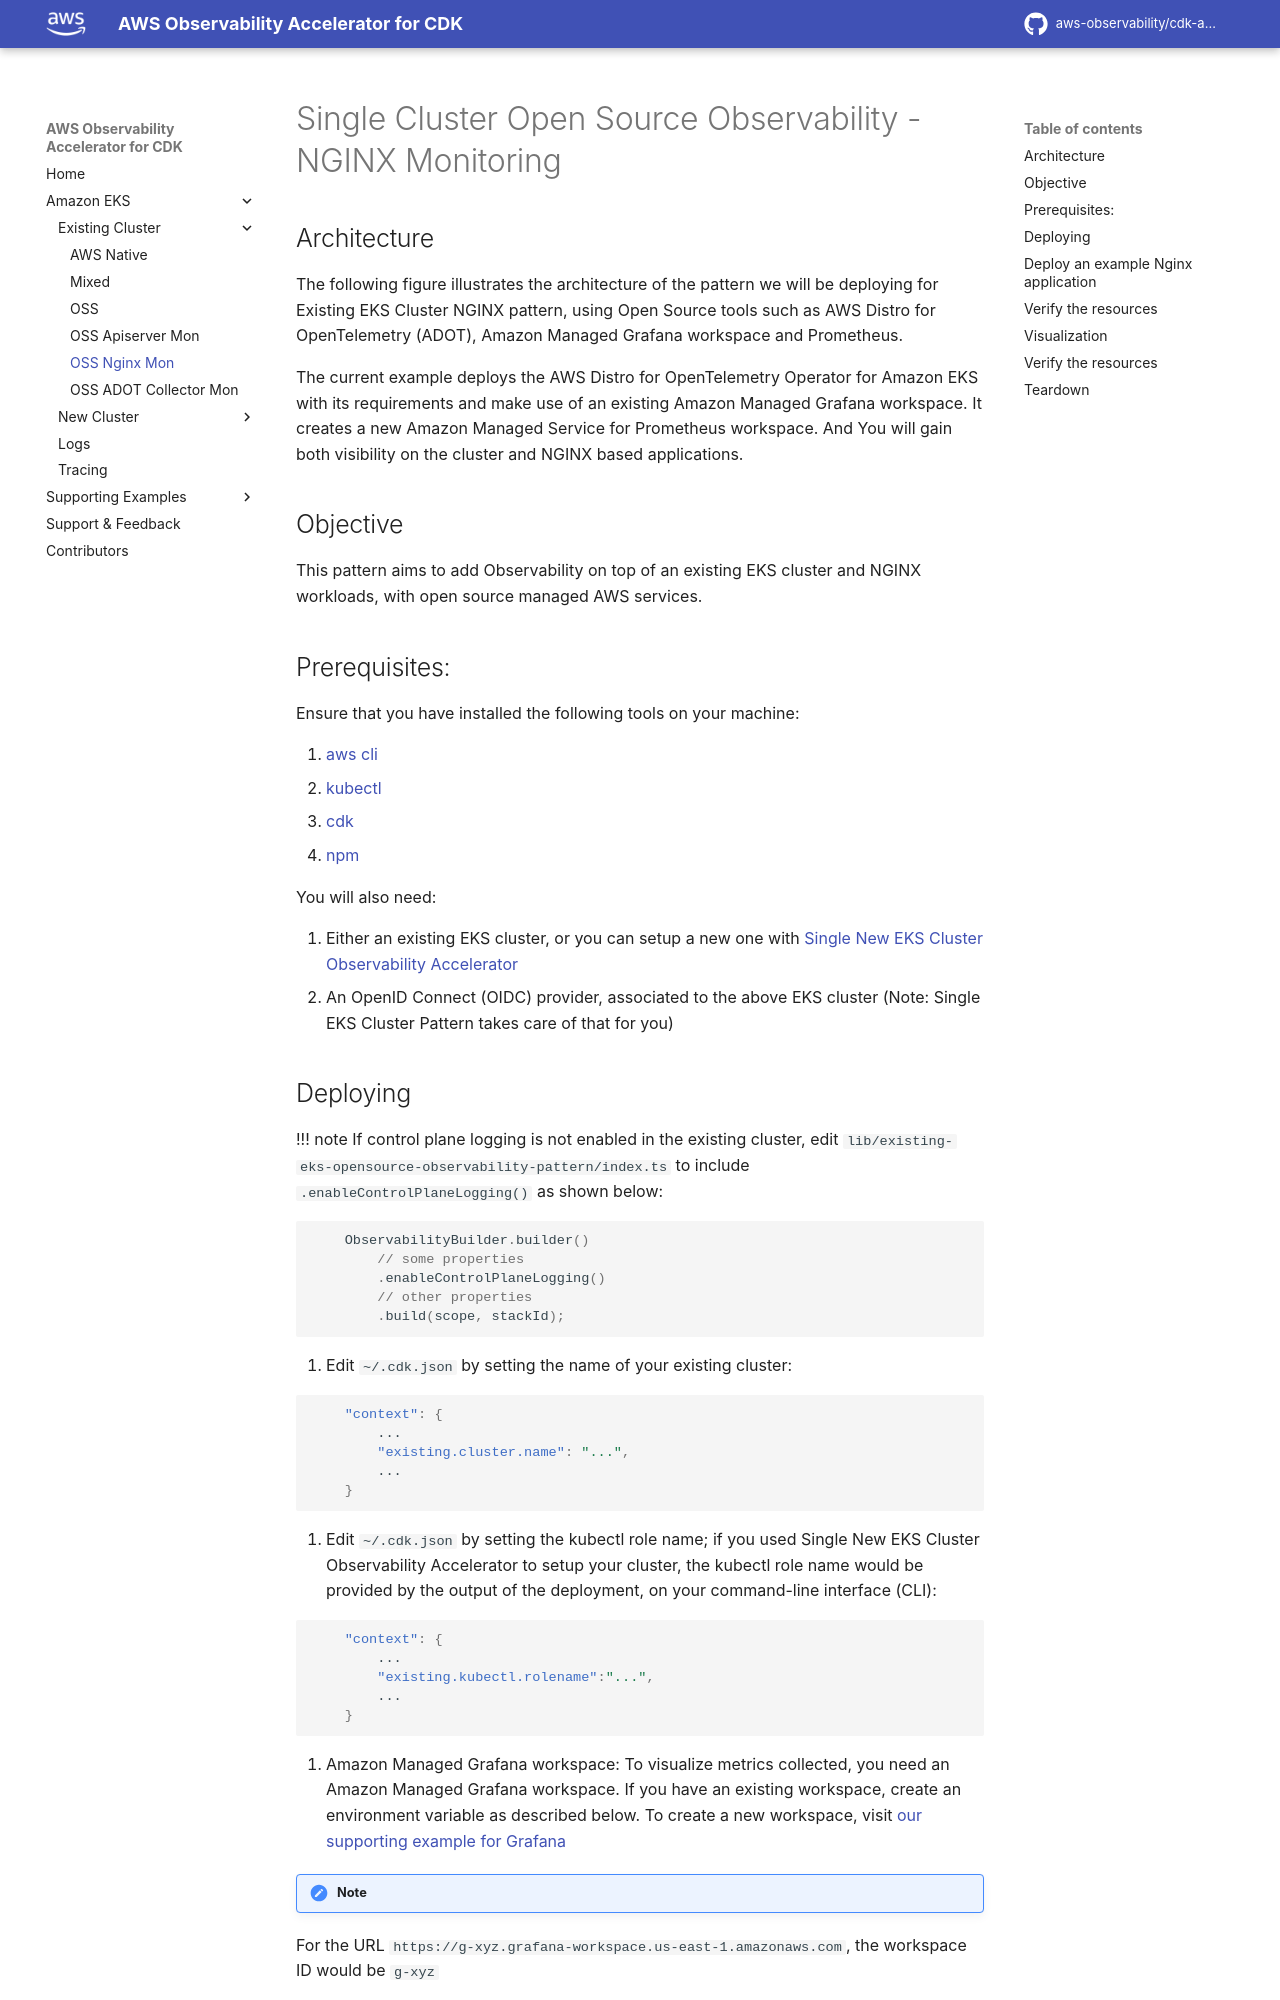

repository: aws-observability/cdk-aws-observability-accelerator · page: patterns/existing-eks-observability-accelerators/existing-eks-nginx-observability/index.html · generator: mkdocs

# Single Cluster Open Source Observability - NGINX Monitoring

## Architecture

The following figure illustrates the architecture of the pattern we will be deploying for Existing EKS Cluster NGINX pattern, using Open Source tools such as AWS Distro for OpenTelemetry (ADOT), Amazon Managed Grafana workspace and Prometheus.


The current example deploys the AWS Distro for OpenTelemetry Operator for Amazon EKS with its requirements and make use of an existing Amazon Managed Grafana workspace. It creates a new Amazon Managed Service for Prometheus workspace. And You will gain both visibility on the cluster and NGINX based applications.


## Objective 

This pattern aims to add Observability on top of an existing EKS cluster and NGINX workloads, with open source managed AWS services.

## Prerequisites:

Ensure that you have installed the following tools on your machine:

1. [aws cli](https://docs.aws.amazon.com/cli/latest/userguide/install-cliv2.html)
2. [kubectl](https://Kubernetes.io/docs/tasks/tools/)
3. [cdk](https://docs.aws.amazon.com/cdk/v2/guide/getting_started.html#getting_started_install)
4. [npm](https://docs.npmjs.com/cli/v8/commands/npm-install)

You will also need:

1. Either an existing EKS cluster, or you can setup a new one with  [Single New EKS Cluster Observability Accelerator](../single-new-eks-observability-accelerators/single-new-eks-cluster.md)
2. An OpenID Connect (OIDC) provider, associated to the above EKS cluster (Note: Single EKS Cluster Pattern takes care of that for you)
